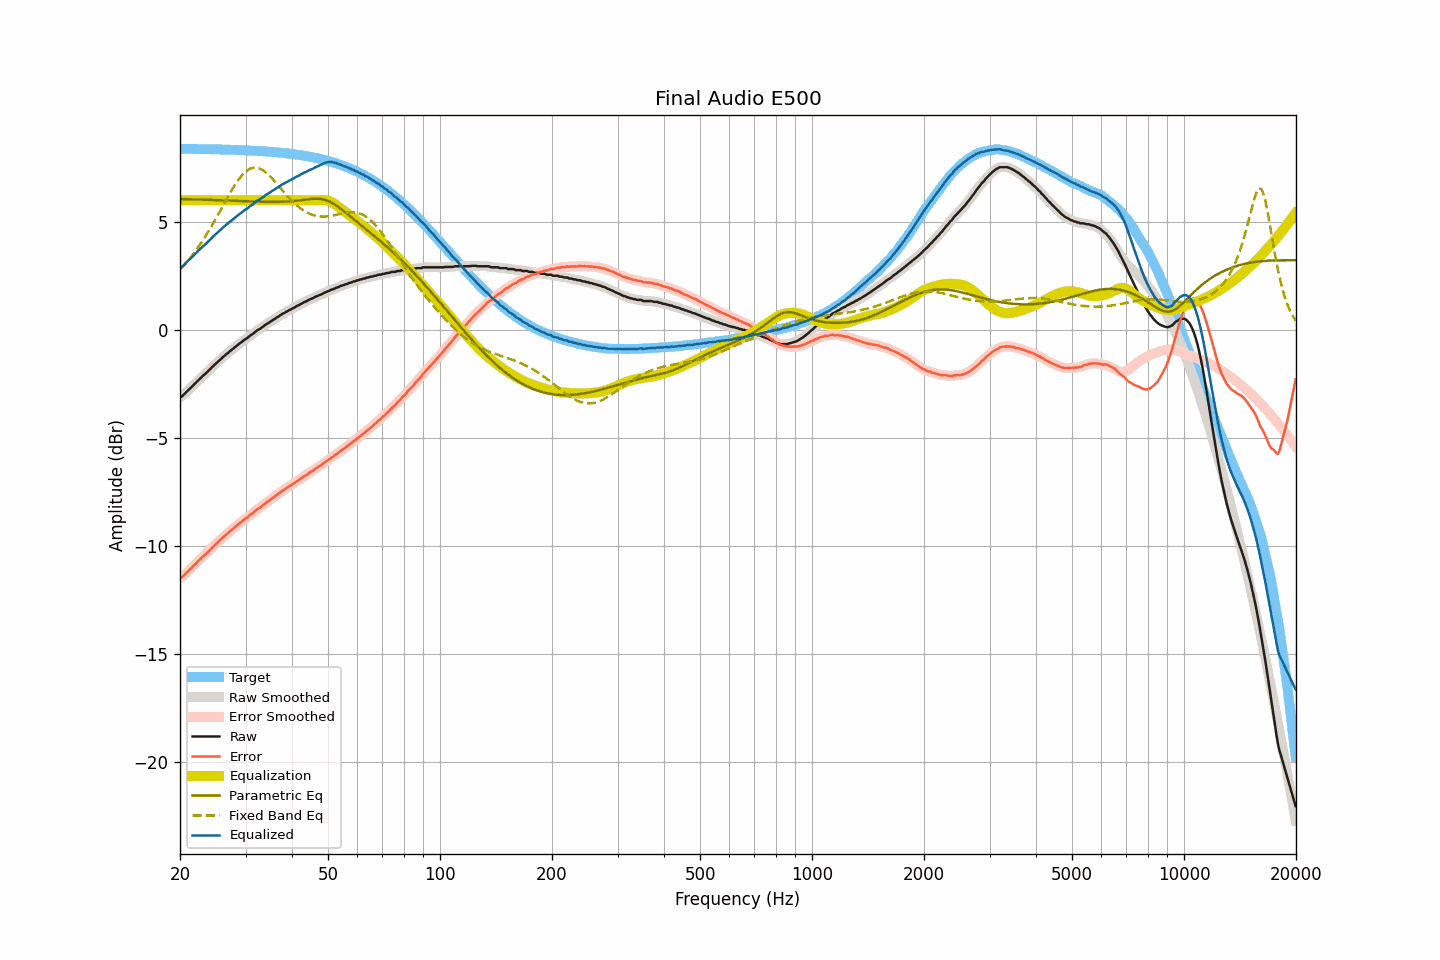

The table this chart was drawn from, first rows:
frequency, raw, smoothed, error, error_smoothed, equalization, parametric_eq, fixed_band_eq, equalized_raw, equalized_smoothed, target
20.00, -3.11, -3.12, -11.49, -11.51, 6.00, 6.06, 2.78, 2.89, 2.88, 8.38
20.20, -3.10, -3.08, -11.48, -11.46, 6.00, 6.06, 2.86, 2.90, 2.92, 8.38
20.40, -3.03, -3.02, -11.41, -11.40, 6.00, 6.05, 2.94, 2.97, 2.98, 8.38
20.61, -2.96, -2.96, -11.34, -11.34, 6.00, 6.05, 3.03, 3.04, 3.04, 8.38
20.81, -2.88, -2.88, -11.26, -11.26, 6.00, 6.05, 3.11, 3.12, 3.12, 8.38
21.02, -2.81, -2.81, -11.19, -11.19, 6.00, 6.05, 3.20, 3.19, 3.19, 8.38
21.23, -2.74, -2.74, -11.12, -11.11, 6.00, 6.05, 3.29, 3.26, 3.26, 8.38
21.44, -2.67, -2.66, -11.04, -11.04, 6.00, 6.04, 3.39, 3.33, 3.34, 8.38
21.66, -2.59, -2.59, -10.96, -10.97, 6.00, 6.04, 3.48, 3.41, 3.41, 8.38
21.87, -2.52, -2.52, -10.89, -10.89, 6.00, 6.04, 3.58, 3.48, 3.48, 8.37
22.09, -2.45, -2.44, -10.82, -10.82, 6.00, 6.04, 3.68, 3.55, 3.56, 8.37
22.31, -2.37, -2.37, -10.74, -10.74, 6.00, 6.04, 3.79, 3.63, 3.63, 8.37
22.54, -2.30, -2.30, -10.67, -10.67, 6.00, 6.03, 3.89, 3.70, 3.70, 8.37
22.76, -2.23, -2.22, -10.60, -10.59, 6.00, 6.03, 4.01, 3.77, 3.78, 8.37
22.99, -2.15, -2.16, -10.52, -10.52, 6.00, 6.03, 4.12, 3.85, 3.84, 8.37
23.22, -2.09, -2.09, -10.46, -10.46, 6.00, 6.03, 4.23, 3.91, 3.91, 8.37
23.45, -2.03, -2.02, -10.39, -10.39, 6.00, 6.02, 4.35, 3.97, 3.98, 8.37
23.69, -1.95, -1.95, -10.31, -10.32, 6.00, 6.02, 4.47, 4.05, 4.05, 8.37
23.92, -1.88, -1.88, -10.24, -10.24, 6.00, 6.02, 4.59, 4.12, 4.12, 8.36
24.16, -1.81, -1.80, -10.17, -10.17, 6.00, 6.02, 4.72, 4.19, 4.20, 8.36
24.40, -1.73, -1.73, -10.09, -10.09, 6.00, 6.01, 4.85, 4.27, 4.27, 8.36
24.65, -1.66, -1.66, -10.02, -10.02, 6.00, 6.01, 4.98, 4.34, 4.34, 8.36
24.89, -1.59, -1.59, -9.94, -9.95, 6.00, 6.01, 5.11, 4.41, 4.41, 8.36
25.14, -1.53, -1.52, -9.88, -9.88, 6.00, 6.01, 5.24, 4.47, 4.48, 8.36
25.39, -1.46, -1.46, -9.81, -9.81, 6.00, 6.00, 5.38, 4.54, 4.54, 8.35
25.65, -1.39, -1.39, -9.74, -9.74, 6.00, 6.00, 5.51, 4.61, 4.61, 8.35
25.91, -1.32, -1.32, -9.67, -9.67, 6.00, 6.00, 5.65, 4.68, 4.68, 8.35
26.16, -1.25, -1.25, -9.60, -9.60, 6.00, 5.99, 5.78, 4.75, 4.75, 8.35
26.43, -1.19, -1.19, -9.54, -9.53, 6.00, 5.99, 5.92, 4.81, 4.81, 8.35
26.69, -1.12, -1.12, -9.46, -9.47, 6.00, 5.99, 6.05, 4.88, 4.88, 8.34
26.96, -1.07, -1.06, -9.41, -9.40, 6.00, 5.99, 6.19, 4.93, 4.94, 8.34
27.23, -1.00, -1.00, -9.34, -9.34, 6.00, 5.98, 6.32, 5.00, 5.00, 8.34
27.50, -0.94, -0.94, -9.28, -9.28, 6.00, 5.98, 6.44, 5.06, 5.06, 8.34
27.77, -0.88, -0.88, -9.21, -9.21, 6.00, 5.98, 6.57, 5.12, 5.12, 8.34
28.05, -0.82, -0.82, -9.15, -9.15, 6.00, 5.97, 6.69, 5.18, 5.18, 8.33
28.33, -0.76, -0.76, -9.09, -9.09, 6.00, 5.97, 6.80, 5.24, 5.24, 8.33
28.62, -0.70, -0.70, -9.03, -9.03, 6.00, 5.97, 6.91, 5.30, 5.30, 8.33
28.90, -0.64, -0.64, -8.96, -8.97, 6.00, 5.97, 7.01, 5.36, 5.36, 8.32
29.19, -0.59, -0.58, -8.91, -8.91, 6.00, 5.96, 7.11, 5.41, 5.42, 8.32
29.48, -0.53, -0.53, -8.85, -8.84, 6.00, 5.96, 7.19, 5.47, 5.47, 8.32
29.78, -0.47, -0.47, -8.78, -8.79, 6.00, 5.96, 7.27, 5.53, 5.53, 8.32
30.08, -0.42, -0.42, -8.73, -8.73, 6.00, 5.95, 7.33, 5.58, 5.58, 8.31
30.38, -0.38, -0.37, -8.69, -8.67, 6.00, 5.95, 7.39, 5.62, 5.63, 8.31
30.68, -0.31, -0.31, -8.61, -8.62, 6.00, 5.95, 7.43, 5.69, 5.69, 8.31
30.99, -0.25, -0.26, -8.55, -8.56, 6.00, 5.95, 7.47, 5.75, 5.74, 8.30
31.30, -0.21, -0.20, -8.51, -8.50, 6.00, 5.94, 7.49, 5.79, 5.80, 8.30
31.61, -0.15, -0.15, -8.44, -8.44, 6.00, 5.94, 7.51, 5.85, 5.85, 8.29
31.93, -0.09, -0.09, -8.38, -8.38, 6.00, 5.94, 7.51, 5.91, 5.91, 8.29
32.24, -0.03, -0.04, -8.31, -8.32, 6.00, 5.94, 7.50, 5.97, 5.96, 8.29
32.57, 0.01, 0.01, -8.27, -8.27, 6.00, 5.93, 7.48, 6.01, 6.01, 8.28
32.89, 0.05, 0.06, -8.22, -8.22, 6.00, 5.93, 7.45, 6.05, 6.06, 8.28
33.22, 0.11, 0.11, -8.16, -8.16, 6.00, 5.93, 7.41, 6.11, 6.11, 8.27
33.55, 0.16, 0.17, -8.10, -8.10, 6.00, 5.93, 7.37, 6.16, 6.17, 8.27
33.89, 0.22, 0.22, -8.04, -8.04, 6.00, 5.93, 7.31, 6.22, 6.22, 8.26
34.23, 0.27, 0.27, -7.98, -7.99, 6.00, 5.93, 7.25, 6.27, 6.27, 8.26
34.57, 0.31, 0.32, -7.94, -7.94, 6.00, 5.92, 7.18, 6.31, 6.32, 8.25
34.92, 0.36, 0.36, -7.88, -7.88, 6.00, 5.92, 7.11, 6.36, 6.36, 8.25
35.27, 0.41, 0.41, -7.83, -7.83, 6.00, 5.92, 7.03, 6.41, 6.41, 8.24
35.62, 0.46, 0.46, -7.77, -7.77, 6.00, 5.92, 6.95, 6.46, 6.46, 8.23
35.97, 0.50, 0.51, -7.72, -7.72, 6.00, 5.92, 6.87, 6.50, 6.51, 8.23
... 635 more rows
